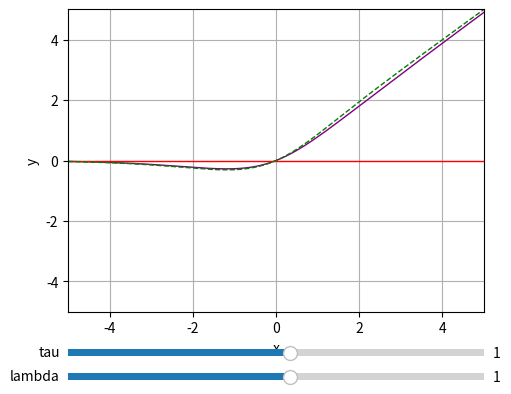

Recreate this plot in Python.
from numpy import pi, sin
import numpy as np
import matplotlib.pyplot as plt
from matplotlib.widgets import Slider, Button, RadioButtons
import math


def func_mish(x, interval_0_1=False):
    return x * np.tanh(np.log(1 + np.exp(x)))


def func_mida(x, a, b, interval_0_1=False):
    return a * x * np.tanh(np.log(1 + np.exp(x + b)))


def raw_func_bhsa(x, t, l):
    h1 = 0.5 * math.sqrt((1 + 2*l*x)**2 + (4*(t**2)))
    h2 = 0.5 * math.sqrt((1 - 2*l*x)**2 + (4*(t**2)))
    return h1 - h2


def func_midab(x, t, l, interval_0_1=False):
    param = np.log(1 + np.exp(x))
    return x * raw_func_bhsa(param, t, l*l)


axis_color = 'lightgoldenrodyellow'
fig = plt.figure()
ax = fig.add_subplot(111)

# Adjust the subplots region to leave some space for the sliders and buttons
fig.subplots_adjust(left=0.25, bottom=0.25)

min_x = -5
max_x = 5
min_y = -5
max_y = 5
l0 = 1
t0 = 1

z = np.arange(min_x, max_x, .01)

# Draw the initial plot
# The 'line' variable is used for modifying the line later
# [line_01] = ax.plot(z, [func_mila(k, b_0, interval_0_1=True) for k in z], linewidth=1, color='blue')
[line_02] = ax.plot(z, [func_midab(k, t0, l0, interval_0_1=True) for k in z], linewidth=1, color='purple')
# [line_cte1] = ax.plot(z, [1 for x in z], linewidth=1, color='red', linestyle='-')
[line_cte0] = ax.plot(z, [0 for x in z], linewidth=1, color='red', linestyle='-')
[mish_fixed] = ax.plot(z, [func_mish(k, interval_0_1=True) for k in z], linewidth=1, color='green', linestyle='dashed')
# [line_sigmoid] = ax.plot(z, [1/(1+np.exp(-x)) for x in z], linewidth=1, color='green', linestyle='dashed')
# [line_tanh] = ax.plot(z, np.tanh(z), linewidth=1, color='green', linestyle='dotted')

ax.set_xlim([min_x, max_x])
ax.set_ylim([min_y, max_y])
ax.grid(True)
ax.set_xlabel('x')
ax.set_ylabel('y')

# Add sliders for tweaking the parameters
tau_slider_ax = fig.add_axes([0.25, 0.15, 0.65, 0.03], facecolor=axis_color)
tau_slider = Slider(tau_slider_ax, 'tau', -15.0, 15.0, valinit=t0)
lambda_slider_ax = fig.add_axes([0.25, 0.1, 0.65, 0.03], facecolor=axis_color)
lambda_slider = Slider(lambda_slider_ax, 'lambda', -15.0, 15.0, valinit=l0)

# Define an action for modifying the line when any slider's value changes
def sliders_on_changed(val):
    # line_01.set_ydata([func_mila(k, tau_slider.val, interval_0_1=True) for k in z])
    line_02.set_ydata([func_midab(k, tau_slider.val, lambda_slider.val, interval_0_1=True) for k in z])
    fig.canvas.draw_idle()

lambda_slider.on_changed(sliders_on_changed)
tau_slider.on_changed(sliders_on_changed)

plt.show()